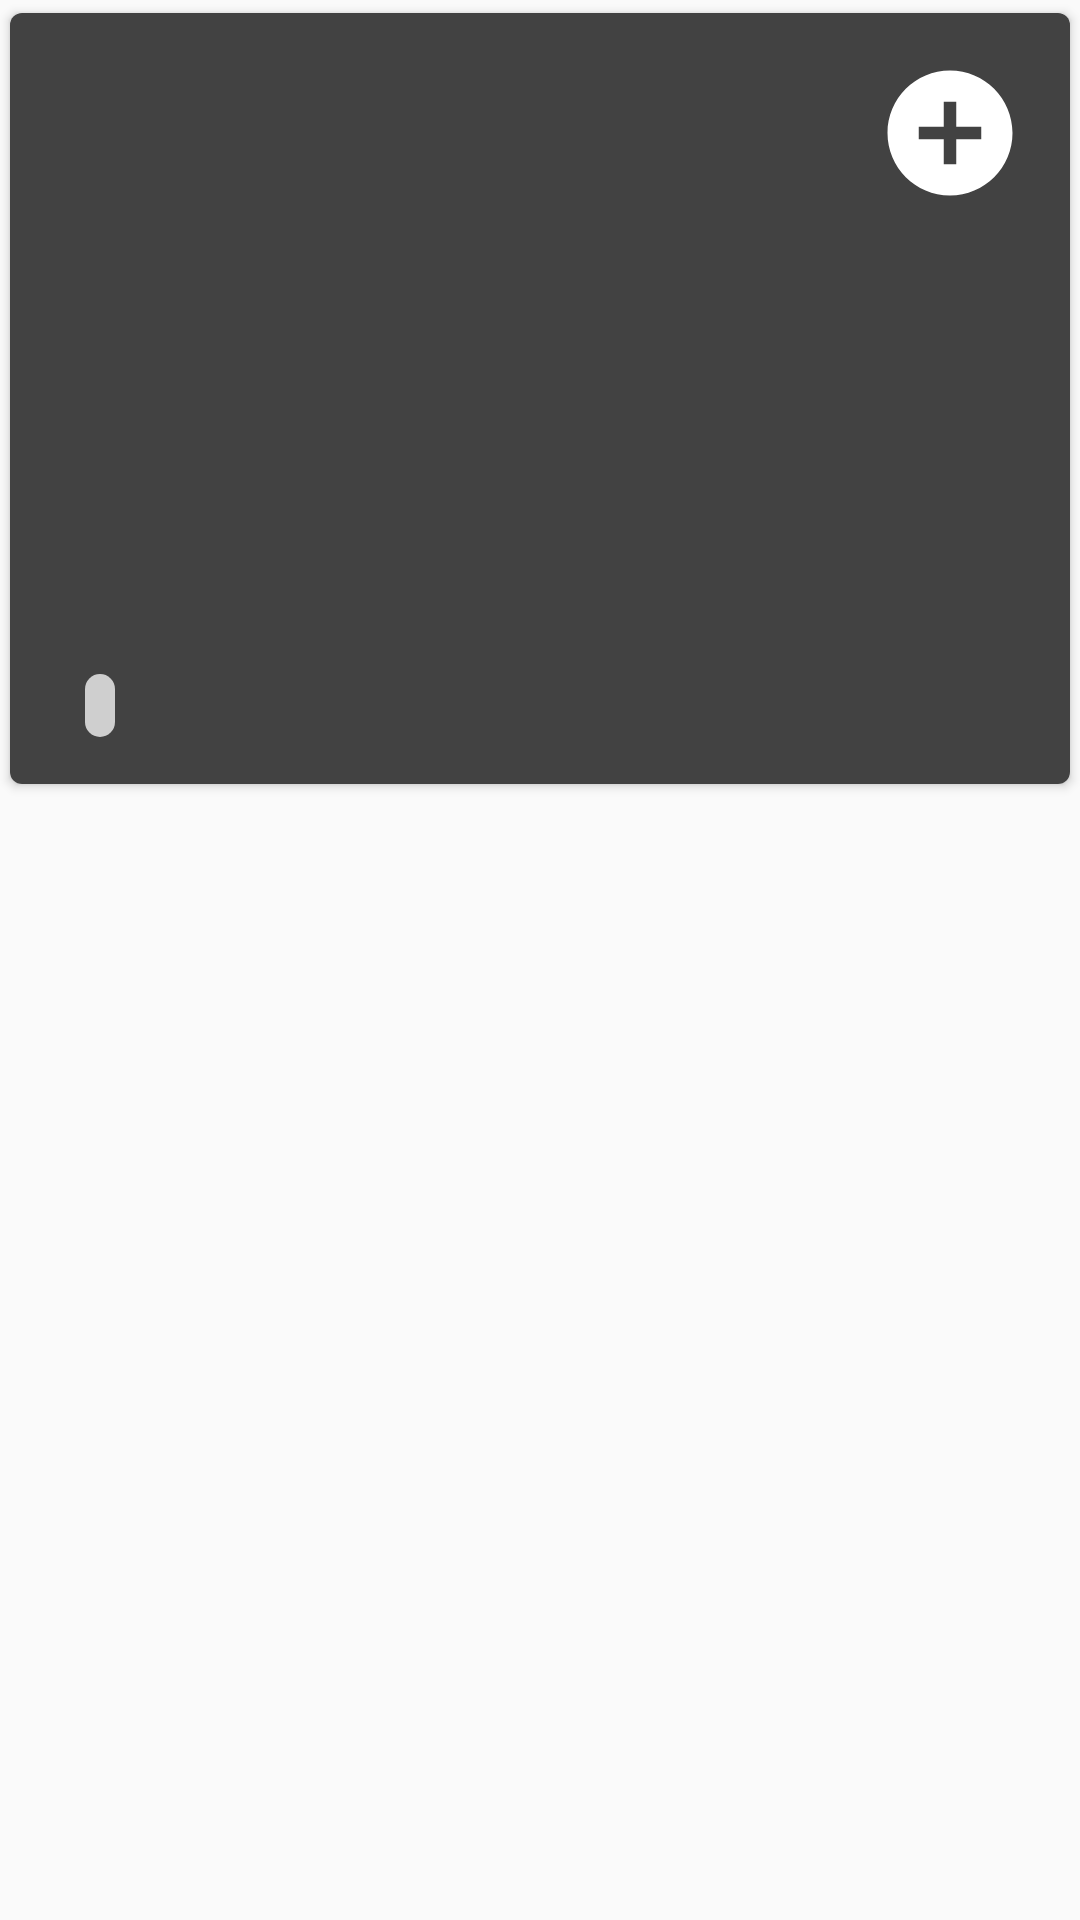

Layout XML and referenced resources for this Android screen:
<!-- AndroidManifest.xml: application theme Theme.AppCompat.Light.NoActionBar -->
<!-- res/layout/unlock_scene_card.xml -->
<?xml version="1.0" encoding="utf-8"?>
<LinearLayout xmlns:android="http://schemas.android.com/apk/res/android"
    xmlns:card_view="http://schemas.android.com/apk/res-auto"
    android:orientation="vertical"
    android:layout_width="match_parent"
    android:layout_height="wrap_content"
    android:layout_marginTop="15dp"
    >
    
    <android.support.v7.widget.CardView
        android:id="@+id/card_view"
        android:layout_width="match_parent"
        android:layout_height="wrap_content"
        android:layout_gravity="center"
        android:background="@color/CardDialog"
        android:elevation="2dp"
        card_view:cardUseCompatPadding="true"
        card_view:cardCornerRadius="4dp"
        >

        <RelativeLayout
            android:layout_width="match_parent"
            android:layout_height="match_parent"
            android:background="@color/CardDialog">

            <ImageView
                android:id="@+id/image"
                android:layout_width="match_parent"
                android:layout_height="200dp"
                android:scaleType="centerCrop"
                android:layout_alignParentTop="true"
                android:layout_alignParentStart="true" />

            <LinearLayout
                android:id="@+id/test"
                android:layout_width="match_parent"
                android:layout_height="wrap_content"
                android:layout_below="@+id/image"
                android:layout_margin="15dp"
                android:orientation="horizontal">

                <TextView
                    android:id="@+id/name"
                    android:layout_width="wrap_content"
                    android:layout_height="wrap_content"
                    android:textColor="@color/primaryText"
                    android:textSize="20dp" />

                <TextView
                    android:id="@+id/tag"
                    android:layout_width="wrap_content"
                    android:layout_height="wrap_content"
                    android:layout_marginLeft="10dp"
                    android:background="@drawable/shape"
                    android:gravity="center"
                    android:paddingLeft="5dp"
                    android:paddingRight="5dp"
                    android:paddingTop="1dp"
                    android:paddingBottom="1dp"
                    />

            </LinearLayout>

            <ImageButton
                android:id="@+id/select"
                style="?android:attr/borderlessButtonStyle"
                android:layout_width="60dp"
                android:layout_height="60dp"
                android:layout_marginEnd="10dp"
                android:layout_marginTop="10dp"
                android:elevation="6dp"
                android:src="@drawable/ic_add_circle_white_24px"
                android:layout_alignParentTop="true"
                android:layout_alignParentEnd="true" />


        </RelativeLayout>


    </android.support.v7.widget.CardView>

</LinearLayout>
<!-- resources referenced by this layout -->
<resources>
  <color name="CardDialog">#424242</color>
  <color name="primaryText">#ffffff</color>
  <!-- drawable ic_add_circle_white_24px (drawable) -->
  <vector xmlns:android="http://schemas.android.com/apk/res/android"
          android:width="50dp"
          android:height="50dp"
          android:viewportWidth="24.0"
          android:viewportHeight="24.0">
      <path
          android:pathData="M12,2C6.48,2 2,6.48 2,12s4.48,10 10,10 10,-4.48 10,-10S17.52,2 12,2zM17,13h-4v4h-2v-4L7,13v-2h4L11,7h2v4h4v2z"
          android:fillColor="#FFFFFF"/>
  </vector>
  <!-- drawable shape (drawable) -->
  <?xml version="1.0" encoding="UTF-8"?>
  <shape xmlns:android="http://schemas.android.com/apk/res/android"
      android:shape="rectangle">
  
      <corners
          android:bottomLeftRadius="30dp"
          android:bottomRightRadius="30dp"
          android:radius="60dp"
          android:topLeftRadius="30dp"
          android:topRightRadius="30dp" />
  
      <solid android:color="#CFCFCF" />
  
      <padding
          android:bottom="0dp"
          android:left="0dp"
          android:right="0dp"
          android:top="0dp" />
  
  </shape>
</resources>
